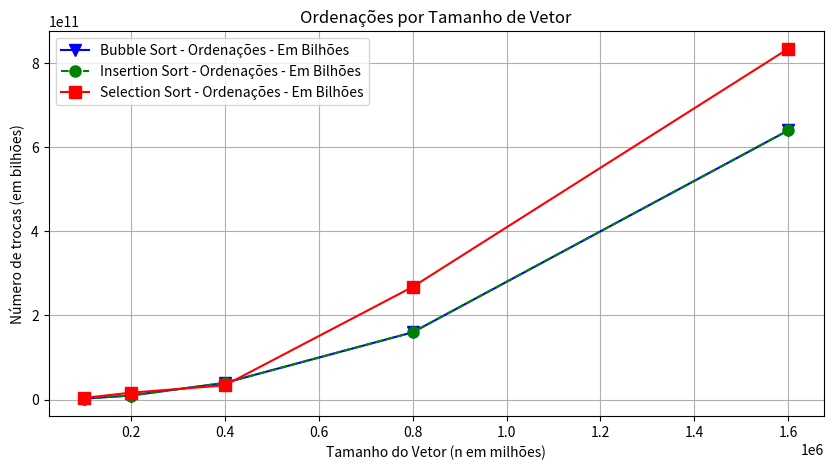

This chart was generated by the following Python code:
import matplotlib.pyplot as plt
import numpy as n

tamanhos = [100000, 200000, 400000, 800000, 1600000] 

# para ordenação, trocas utilizadas
trocas_bubble = [2495807907, 9977179174, 39958274263, 159983915658, 639675344811]
trocas_insertion = [2494263597, 9981213216, 39962365489, 159998333579, 639838187623]
trocas_selection = [4177103026, 16664978248, 34037676118, 267837671433, 833696554607]

plt.figure(figsize=(10, 5))
plt.plot(tamanhos, trocas_bubble, label='Bubble Sort - Ordenações - Em Bilhões', marker='v', linestyle='-', color='b', markersize=8)
plt.plot(tamanhos, trocas_insertion, label='Insertion Sort - Ordenações - Em Bilhões', marker='o',linestyle='--', color='g', markersize=8)
plt.plot(tamanhos, trocas_selection, label='Selection Sort - Ordenações - Em Bilhões', marker='s', linestyle='-', color='r', markersize=8)
plt.xlabel('Tamanho do Vetor (n em milhões)')
plt.ylabel('Número de trocas (em bilhões)')
plt.title('Ordenações por Tamanho de Vetor')
plt.legend()
plt.grid(True)
plt.show()

